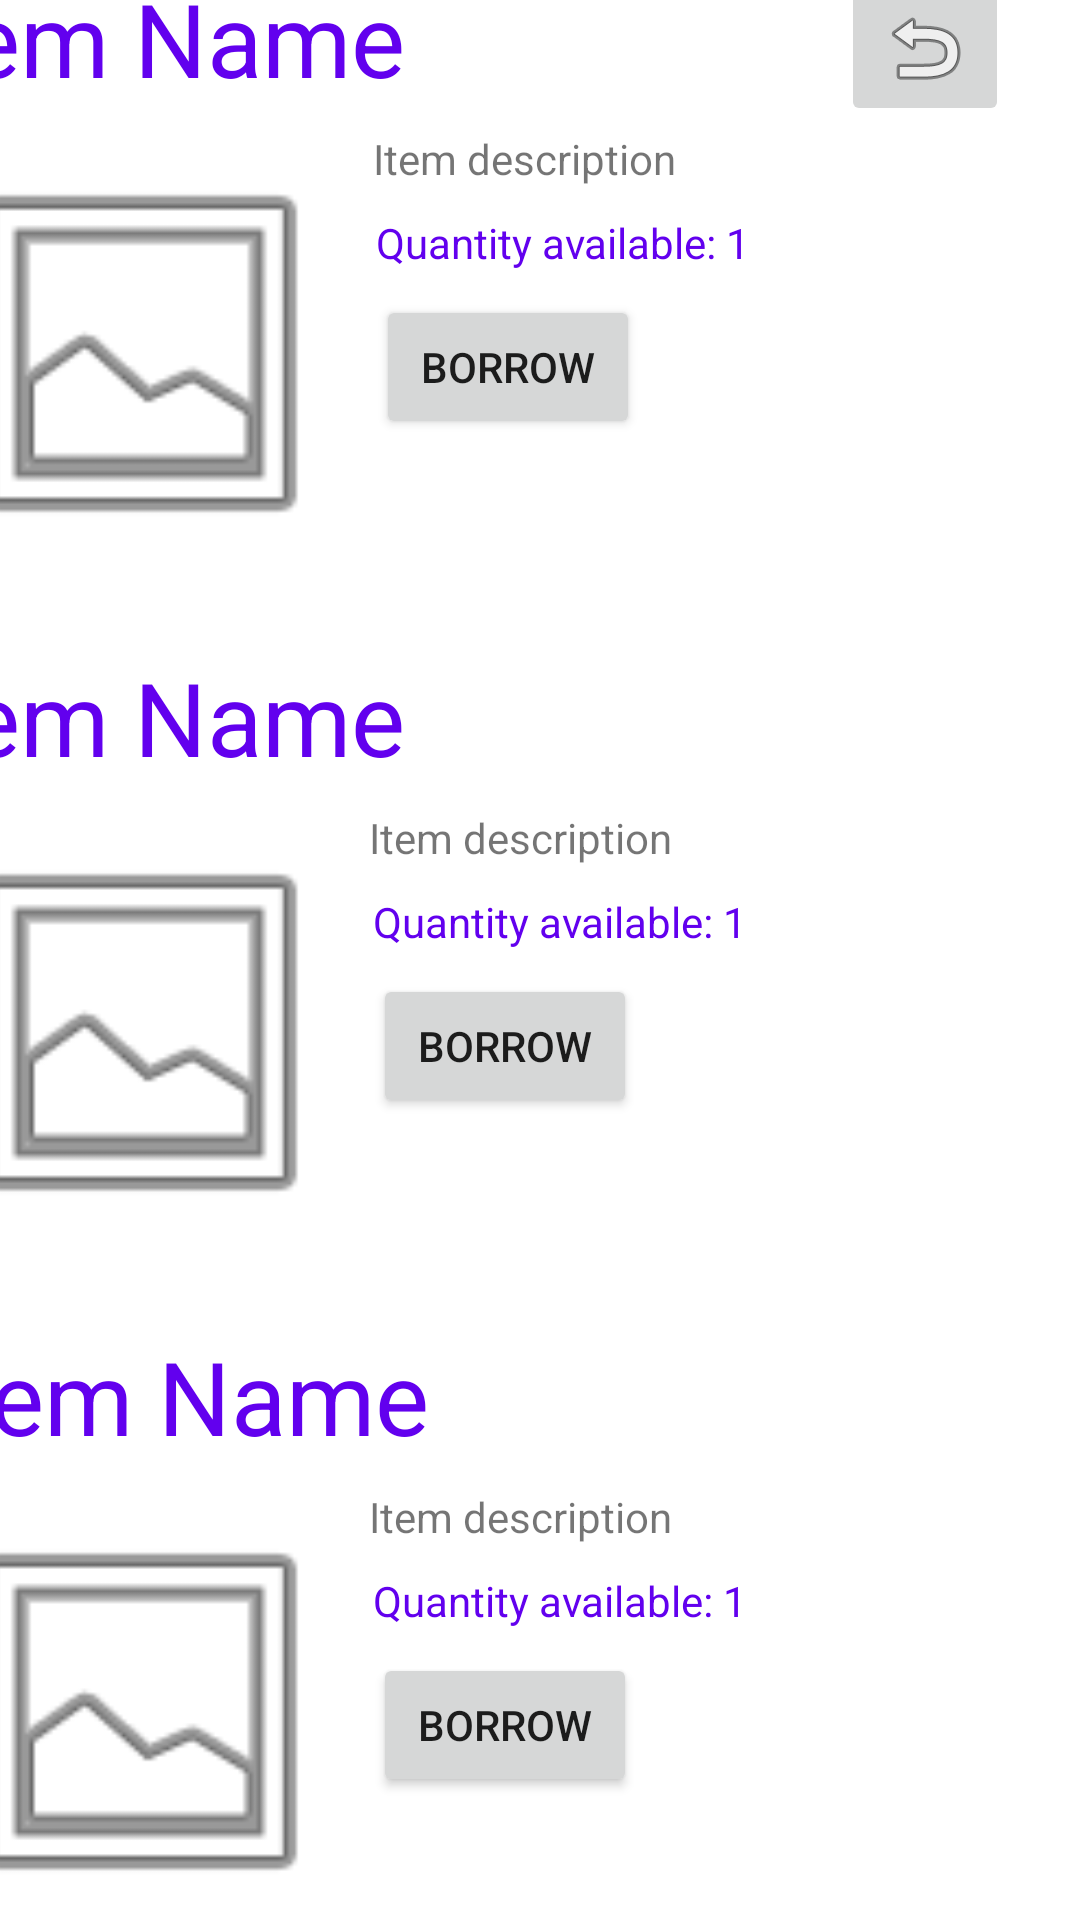

Reconstruct the res/layout file that produces this screen, plus the resources it refers to.
<!-- AndroidManifest.xml: application theme Theme.BrgyInventory -->
<!-- res/layout/activity_borrowing.xml -->
<?xml version="1.0" encoding="utf-8"?>
<androidx.constraintlayout.widget.ConstraintLayout xmlns:android="http://schemas.android.com/apk/res/android"
    xmlns:app="http://schemas.android.com/apk/res-auto"
    xmlns:tools="http://schemas.android.com/tools"
    android:id="@+id/main"
    android:layout_width="match_parent"
    android:layout_height="match_parent"
    tools:context=".borrowing">

    <ScrollView
        android:id="@+id/scrollview"
        android:layout_width="376dp"
        android:layout_height="677dp"
        android:layout_marginStart="16dp"
        android:layout_marginTop="16dp"
        android:layout_marginEnd="16dp"
        android:layout_marginBottom="16dp"
        android:fillViewport="true"
        app:layout_constraintBottom_toBottomOf="parent"
        app:layout_constraintEnd_toEndOf="parent"
        app:layout_constraintHorizontal_bias="1.0"
        app:layout_constraintStart_toStartOf="parent"
        app:layout_constraintTop_toTopOf="parent">

        <androidx.constraintlayout.widget.ConstraintLayout
            android:id="@+id/constraintlayout"
            android:layout_width="match_parent"
            android:layout_height="wrap_content">

            <ImageButton
                android:id="@+id/backbtn"
                android:layout_width="wrap_content"
                android:layout_height="wrap_content"
                android:layout_marginStart="8dp"
                android:layout_marginTop="8dp"
                android:layout_marginEnd="8dp"
                android:layout_marginBottom="8dp"
                android:contentDescription="backbtn"
                app:layout_constraintBottom_toBottomOf="parent"
                app:layout_constraintEnd_toEndOf="parent"
                app:layout_constraintHorizontal_bias="1.0"
                app:layout_constraintStart_toStartOf="parent"
                app:layout_constraintTop_toTopOf="parent"
                app:layout_constraintVertical_bias="0.0"
                app:srcCompat="@android:drawable/ic_menu_revert" />

            <ImageView
                android:id="@+id/itemimg3"
                android:layout_width="140dp"
                android:layout_height="149dp"
                android:layout_marginStart="8dp"
                android:layout_marginTop="8dp"
                app:layout_constraintStart_toStartOf="parent"
                app:layout_constraintTop_toBottomOf="@+id/itemname3"
                app:srcCompat="@android:drawable/ic_menu_gallery" />

            <TextView
                android:id="@+id/itemname3"
                android:layout_width="376dp"
                android:layout_height="wrap_content"
                android:layout_marginStart="8dp"
                android:layout_marginTop="24dp"
                android:layout_marginEnd="8dp"
                android:text="Item Name"
                android:textAlignment="textStart"
                android:textColor="@color/purple_500"
                android:textSize="34sp"
                app:layout_constraintEnd_toEndOf="parent"
                app:layout_constraintHorizontal_bias="0.0"
                app:layout_constraintStart_toStartOf="parent"
                app:layout_constraintTop_toBottomOf="@+id/itemimg2" />

            <TextView
                android:id="@+id/itemqty3"
                android:layout_width="wrap_content"
                android:layout_height="wrap_content"
                android:layout_marginStart="8dp"
                android:layout_marginTop="8dp"
                android:layout_marginEnd="8dp"
                android:text="Quantity available: 1"
                android:textColor="@color/purple_500"
                app:layout_constraintEnd_toEndOf="parent"
                app:layout_constraintHorizontal_bias="0.0"
                app:layout_constraintStart_toEndOf="@+id/itemimg3"
                app:layout_constraintTop_toBottomOf="@+id/itemdesc3" />

            <Button
                android:id="@+id/borrowbtn3"
                android:layout_width="wrap_content"
                android:layout_height="wrap_content"
                android:layout_marginStart="8dp"
                android:layout_marginTop="8dp"
                android:layout_marginEnd="8dp"
                android:text="Borrow"
                app:layout_constraintEnd_toEndOf="parent"
                app:layout_constraintHorizontal_bias="0.0"
                app:layout_constraintStart_toEndOf="@+id/itemimg3"
                app:layout_constraintTop_toBottomOf="@+id/itemqty3" />

            <TextView
                android:id="@+id/itemdesc3"
                android:layout_width="215dp"
                android:layout_height="20dp"
                android:layout_marginStart="8dp"
                android:layout_marginTop="8dp"
                android:layout_marginEnd="8dp"
                android:text="Item description"
                app:layout_constraintEnd_toEndOf="parent"
                app:layout_constraintStart_toEndOf="@+id/itemimg3"
                app:layout_constraintTop_toBottomOf="@+id/itemname3" />

            <ImageView
                android:id="@+id/itemimg2"
                android:layout_width="140dp"
                android:layout_height="149dp"
                android:layout_marginStart="8dp"
                android:layout_marginTop="8dp"
                app:layout_constraintStart_toStartOf="parent"
                app:layout_constraintTop_toBottomOf="@+id/itemname2"
                app:srcCompat="@android:drawable/ic_menu_gallery" />

            <TextView
                android:id="@+id/itemname2"
                android:layout_width="376dp"
                android:layout_height="wrap_content"
                android:layout_marginStart="8dp"
                android:layout_marginTop="24dp"
                android:layout_marginEnd="8dp"
                android:text="Item Name"
                android:textAlignment="textStart"
                android:textColor="@color/purple_500"
                android:textSize="34sp"
                app:layout_constraintEnd_toEndOf="parent"
                app:layout_constraintStart_toStartOf="parent"
                app:layout_constraintTop_toBottomOf="@+id/itemimg" />

            <TextView
                android:id="@+id/itemqty2"
                android:layout_width="wrap_content"
                android:layout_height="wrap_content"
                android:layout_marginStart="8dp"
                android:layout_marginTop="8dp"
                android:layout_marginEnd="8dp"
                android:text="Quantity available: 1"
                android:textColor="@color/purple_500"
                app:layout_constraintEnd_toEndOf="parent"
                app:layout_constraintHorizontal_bias="0.0"
                app:layout_constraintStart_toEndOf="@+id/itemimg2"
                app:layout_constraintTop_toBottomOf="@+id/itemdesc2" />

            <Button
                android:id="@+id/borrowbtn2"
                android:layout_width="wrap_content"
                android:layout_height="wrap_content"
                android:layout_marginStart="8dp"
                android:layout_marginTop="8dp"
                android:layout_marginEnd="8dp"
                android:text="Borrow"
                app:layout_constraintEnd_toEndOf="parent"
                app:layout_constraintHorizontal_bias="0.0"
                app:layout_constraintStart_toEndOf="@+id/itemimg2"
                app:layout_constraintTop_toBottomOf="@+id/itemqty2" />

            <TextView
                android:id="@+id/itemdesc2"
                android:layout_width="215dp"
                android:layout_height="20dp"
                android:layout_marginStart="8dp"
                android:layout_marginTop="8dp"
                android:layout_marginEnd="8dp"
                android:text="Item description"
                app:layout_constraintEnd_toEndOf="parent"
                app:layout_constraintStart_toEndOf="@+id/itemimg2"
                app:layout_constraintTop_toBottomOf="@+id/itemname2" />

            <TextView
                android:id="@+id/itemname"
                android:layout_width="376dp"
                android:layout_height="wrap_content"
                android:layout_marginStart="8dp"
                android:layout_marginTop="8dp"
                android:layout_marginEnd="8dp"
                android:text="Item Name"
                android:textAlignment="textStart"
                android:textColor="@color/purple_500"
                android:textSize="34sp"
                app:layout_constraintEnd_toEndOf="parent"
                app:layout_constraintStart_toStartOf="parent"
                app:layout_constraintTop_toTopOf="parent" />

            <ImageView
                android:id="@+id/itemimg"
                android:layout_width="140dp"
                android:layout_height="149dp"
                android:layout_marginStart="8dp"
                android:layout_marginTop="8dp"
                app:layout_constraintStart_toStartOf="parent"
                app:layout_constraintTop_toBottomOf="@+id/itemname"
                app:srcCompat="@android:drawable/ic_menu_gallery" />

            <TextView
                android:id="@+id/itemdesc"
                android:layout_width="215dp"
                android:layout_height="20dp"
                android:layout_marginStart="8dp"
                android:layout_marginTop="8dp"
                android:layout_marginEnd="8dp"
                android:text="Item description"
                app:layout_constraintEnd_toEndOf="parent"
                app:layout_constraintHorizontal_bias="0.0"
                app:layout_constraintStart_toEndOf="@+id/itemimg"
                app:layout_constraintTop_toBottomOf="@+id/itemname" />

            <TextView
                android:id="@+id/itemqty"
                android:layout_width="wrap_content"
                android:layout_height="wrap_content"
                android:layout_marginStart="8dp"
                android:layout_marginTop="8dp"
                android:layout_marginEnd="8dp"
                android:text="Quantity available: 1"
                android:textColor="@color/purple_500"
                app:layout_constraintEnd_toEndOf="parent"
                app:layout_constraintHorizontal_bias="0.011"
                app:layout_constraintStart_toEndOf="@+id/itemimg"
                app:layout_constraintTop_toBottomOf="@+id/itemdesc" />

            <Button
                android:id="@+id/borrowbtn"
                android:layout_width="wrap_content"
                android:layout_height="wrap_content"
                android:layout_marginStart="8dp"
                android:layout_marginTop="8dp"
                android:layout_marginEnd="8dp"
                android:text="Borrow"
                app:layout_constraintEnd_toEndOf="parent"
                app:layout_constraintHorizontal_bias="0.008"
                app:layout_constraintStart_toEndOf="@+id/itemimg"
                app:layout_constraintTop_toBottomOf="@+id/itemqty" />

        </androidx.constraintlayout.widget.ConstraintLayout>
    </ScrollView>

</androidx.constraintlayout.widget.ConstraintLayout>
<!-- resources referenced by this layout -->
<resources>
  <style name="Theme.BrgyInventory" parent="Theme.MaterialComponents.DayNight.DarkActionBar">
          
          <item name="colorPrimary">@color/purple_500</item>
          <item name="colorPrimaryVariant">@color/purple_700</item>
          <item name="colorOnPrimary">@color/white</item>
          
          <item name="colorSecondary">@color/teal_200</item>
          <item name="colorSecondaryVariant">@color/teal_700</item>
          <item name="colorOnSecondary">@color/black</item>
          
          <item name="android:statusBarColor">?attr/colorPrimaryVariant</item>
          
      </style>
  <!-- not gathered from this repository: default colours our renderer supplied (Android Studio template values) -->
  <color name="purple_500">#FF6200EE</color>
  <color name="purple_700">#FF3700B3</color>
  <color name="teal_200">#FF03DAC5</color>
  <color name="teal_700">#FF018786</color>
  <color name="black">#FF000000</color>
  <color name="white">#FFFFFFFF</color>
</resources>
